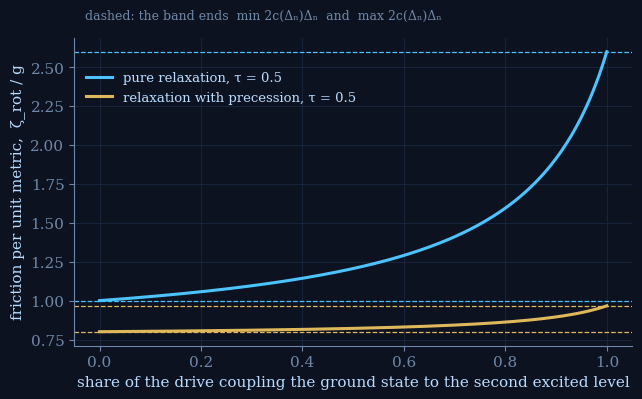

Python code for this plot:
# SCRIPT: IQGT-FIG-BAND
# Zero-temperature band of Theorem 5.3 for three levels: as the drive shifts its weight from the first to the
# second excited level, zeta_rot/g moves across [min 2 c_n D_n, max 2 c_n D_n]. Computed from the closed form.
import numpy as np, matplotlib
matplotlib.use('Agg'); import matplotlib.pyplot as plt
BG='#0c1220'; FG='#b9dcff'; HEAD='#4cc3ff'; MUTED='#7088a8'; LINE='#1a2740'; WARM='#e0b85c'
plt.rcParams.update({'svg.fonttype':'none','font.family':'serif','font.serif':['Newsreader','DejaVu Serif'],'font.size':11,
 'axes.facecolor':BG,'figure.facecolor':BG,'savefig.facecolor':BG,'text.color':FG,'axes.labelcolor':FG,'axes.edgecolor':MUTED,
 'xtick.color':MUTED,'ytick.color':MUTED,'axes.grid':True,'grid.color':LINE,'grid.linewidth':0.6,'axes.spines.top':False,'axes.spines.right':False})
D=np.array([1.0,2.6]); fig,ax=plt.subplots(figsize=(7.2,4.0))
for tau,kp,col,lab in ((0.5,0,HEAD,'pure relaxation, τ = 0.5'),(0.5,1,WARM,'relaxation with precession, τ = 0.5')):
    c=tau/(1+kp**2*tau**2*D**2); w=2*c*D; s=np.linspace(0,1,201)
    g1=(1-s)/D[0]**2; g2=s/D[1]**2          # drive weight moved from level 1 to level 2
    ratio=(w[0]*g1+w[1]*g2)/(g1+g2)
    ax.plot(s,ratio,color=col,lw=2.2,label=lab)
    ax.axhline(w.min(),color=col,lw=0.9,ls='--'); ax.axhline(w.max(),color=col,lw=0.9,ls='--')
ax.set_xlabel('share of the drive coupling the ground state to the second excited level')
ax.set_ylabel('friction per unit metric,  ζ_rot / g')
ax.legend(fontsize=9.5,frameon=False,loc='upper left',bbox_to_anchor=(0.0,0.93))
ax.text(0.02,1.06,'dashed: the band ends  min 2c(Δₙ)Δₙ  and  max 2c(Δₙ)Δₙ',color=MUTED,fontsize=9,transform=ax.transAxes)
fig.savefig('fig_band.svg',bbox_inches='tight'); fig.savefig('fig_band.png',dpi=110,bbox_inches='tight')
